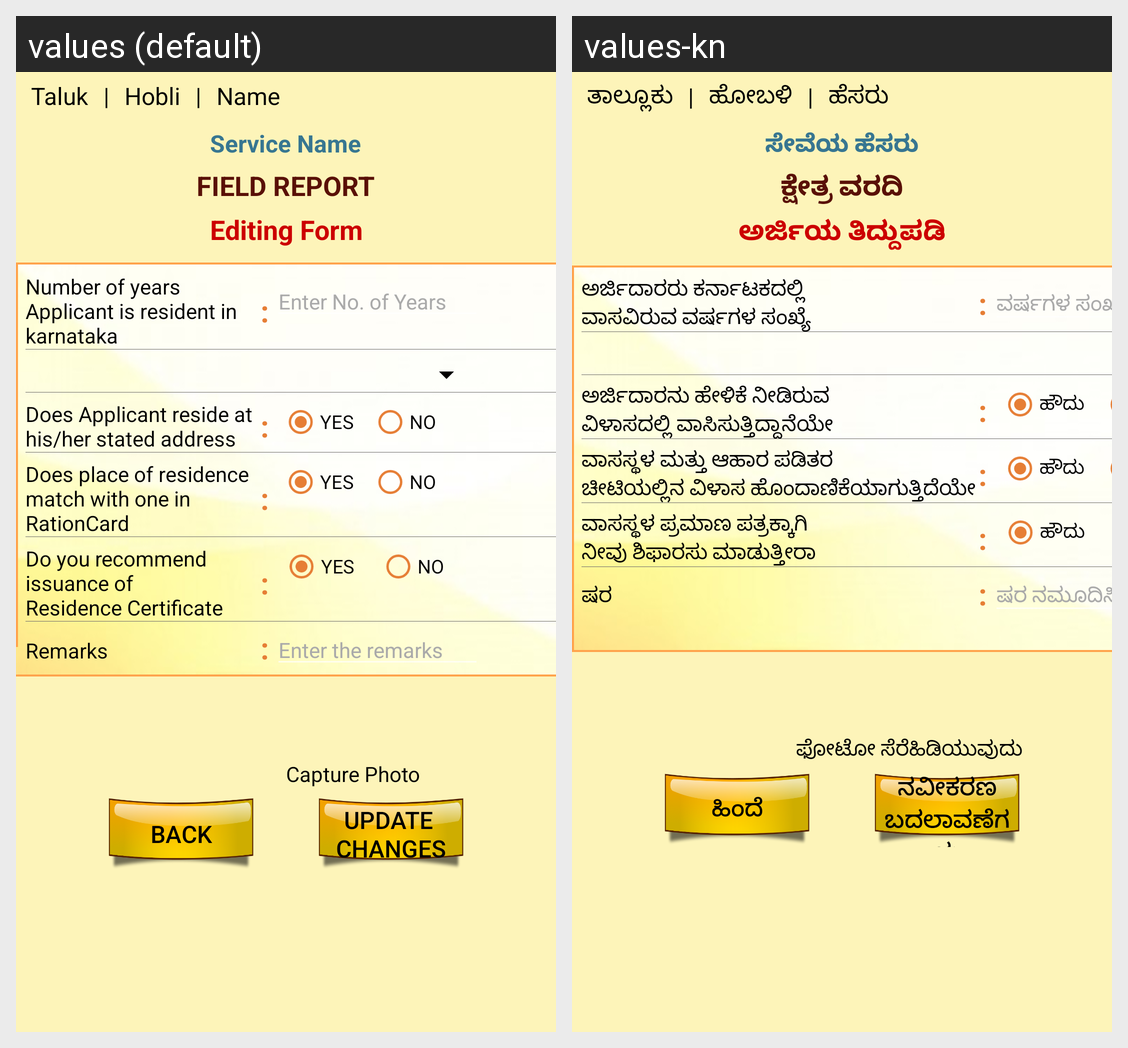

Strings drawn on this Android screen and how each of the app's shown locales translates them:
Android screen res/layout/new_request_resident_parameters.xml rendered under 2 locales, left to right: values (default), values-kn. Device: Nexus 5 (rendered at 1080×1920; each locale shown at half size, 540×960, under a caption strip naming it); theme AppTheme.
Strings drawn on this screen, with the default value and each locale's value (text and hints the layout hard-codes, and strings that could not be matched under every locale, appear in the picture but are not listed):

taluk
  values: Taluk
  values-kn: ತಾಲ್ಲೂಕು

or
  values: |
  values-kn: |

hobli
  values: Hobli
  values-kn: ಹೋಬಳಿ

name
  values: Name
  values-kn: ಹೆಸರು

service_name
  values: Service Name
  values-kn: ಸೇವೆಯ ಹೆಸರು

field_report
  values: FIELD REPORT
  values-kn: ಕ್ಷೇತ್ರ ವರದಿ

editing_form
  values: Editing Form
  values-kn: ಅರ್ಜಿಯ ತಿದ್ದುಪಡಿ

number_of_years_napplicant_is_resident_nin_karnataka
  values: Number of years 
      Applicant is resident in 
      karnataka
  values-kn: ಅರ್ಜಿದಾರರು ಕರ್ನಾಟಕದಲ್ಲಿ 
      ವಾಸವಿರುವ ವರ್ಷಗಳ ಸಂಖ್ಯೆ

colon
  values: :
  values-kn: :

enter_no_of_years
  values: Enter No. of Years
  values-kn: ವರ್ಷಗಳ ಸಂಖ್ಯೆಯನ್ನು ನಮೂದಿಸಿ

does_applicant_reside_at_nhis_her_stated_address
  values: Does Applicant reside at 
      his/her stated address
  values-kn: ಅರ್ಜಿದಾರನು ಹೇಳಿಕೆ ನೀಡಿರುವ 
      ವಿಳಾಸದಲ್ಲಿ ವಾಸಿಸುತ್ತಿದ್ದಾನೆಯೇ

yes
  values: YES
  values-kn: ಹೌದು

does_place_of_residence_nmatch_with_one_in_rationcard
  values: Does place of residence 
      match with one in 
      RationCard
  values-kn: ವಾಸಸ್ಥಳ ಮತ್ತು ಆಹಾರ ಪಡಿತರ 
      ಚೀಟಿಯಲ್ಲಿನ ವಿಳಾಸ ಹೊಂದಾಣಿಕೆಯಾಗುತ್ತಿದೆಯೇ

do_you_recommend_issuance_nof_residence_certificate
  values: Do you recommend 
      issuance of 
      Residence Certificate
  values-kn: ವಾಸಸ್ಥಳ ಪ್ರಮಾಣ ಪತ್ರಕ್ಕಾಗಿ 
      ನೀವು ಶಿಫಾರಸು ಮಾಡುತ್ತೀರಾ

remarks
  values: Remarks
  values-kn: ಷರ

enter_the_remarks
  values: Enter the remarks
  values-kn: ಷರ ನಮೂದಿಸಿ

capture_photo
  values: Capture Photo
  values-kn: ಫೋಟೋ ಸೆರೆಹಿಡಿಯುವುದು

back
  values: Back
  values-kn: ಹಿಂದೆ

update_nchanges
  values: update 
      changes
  values-kn: ನವೀಕರಣ
      ಬದಲಾವಣೆಗಳು
